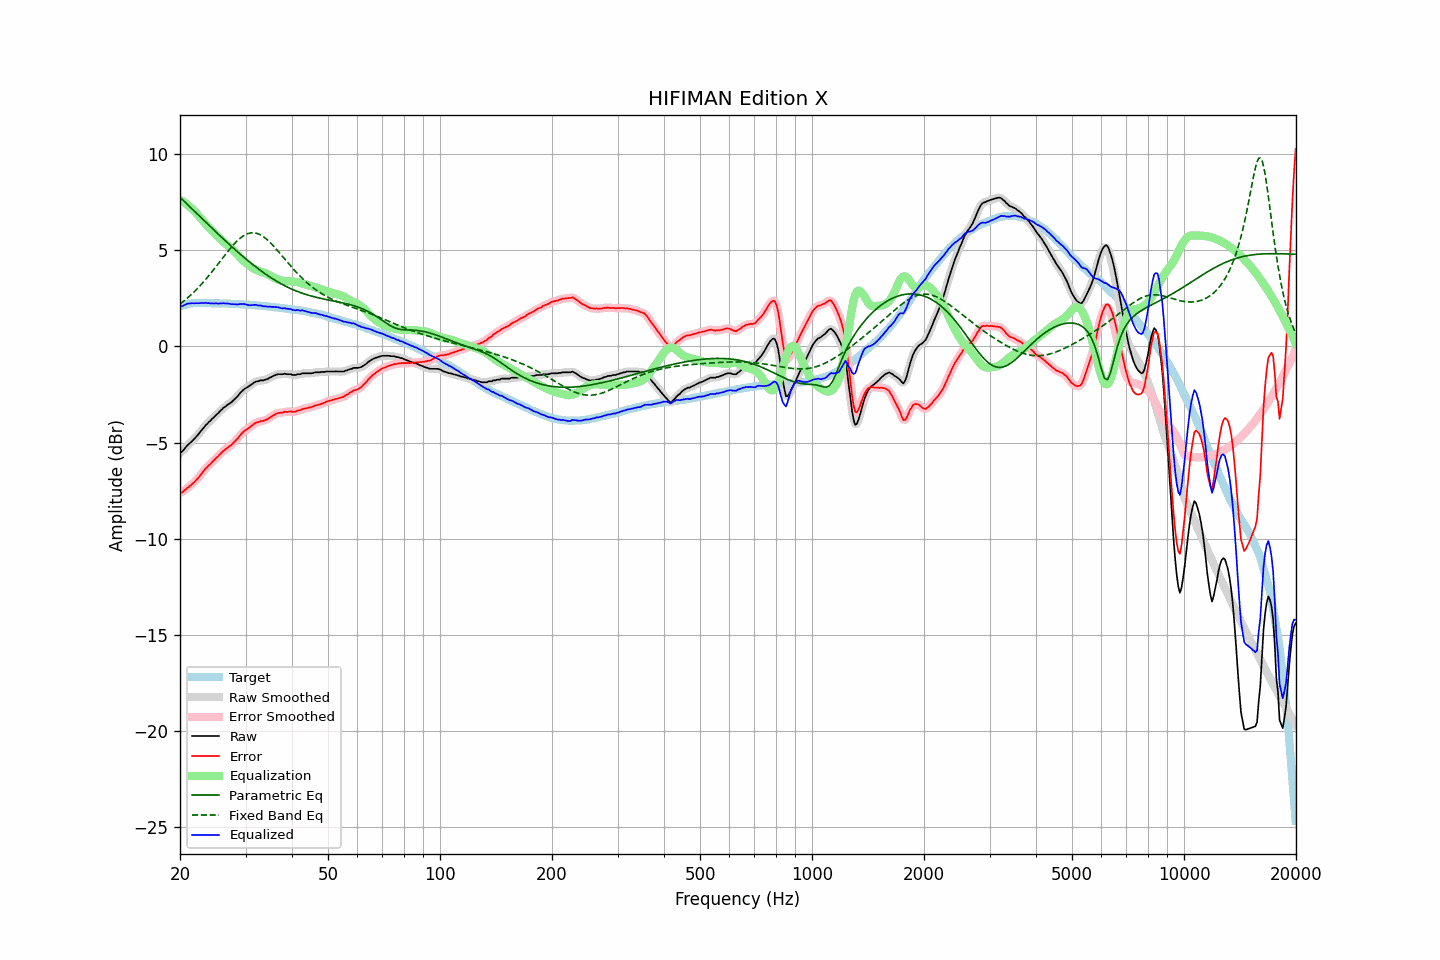

The file beside this chart, header and first rows:
frequency, raw, error, smoothed, error_smoothed, equalization, parametric_eq, fixed_band_eq, equalized_raw, equalized_smoothed, target
20.00, -5.53, -7.62, -5.55, -7.63, 7.63, 7.77, 2.21, 2.10, 2.08, 2.08
20.20, -5.49, -7.61, -5.48, -7.59, 7.59, 7.69, 2.27, 2.09, 2.11, 2.11
20.40, -5.41, -7.56, -5.40, -7.54, 7.53, 7.61, 2.34, 2.12, 2.14, 2.14
20.61, -5.31, -7.47, -5.31, -7.48, 7.48, 7.53, 2.41, 2.17, 2.16, 2.16
20.81, -5.21, -7.41, -5.21, -7.41, 7.42, 7.44, 2.48, 2.20, 2.20, 2.19
21.02, -5.11, -7.34, -5.12, -7.34, 7.35, 7.36, 2.55, 2.24, 2.23, 2.22
21.23, -5.04, -7.28, -5.04, -7.27, 7.28, 7.28, 2.63, 2.24, 2.24, 2.23
21.44, -4.96, -7.21, -4.96, -7.21, 7.21, 7.20, 2.70, 2.24, 2.25, 2.24
21.66, -4.88, -7.13, -4.88, -7.13, 7.13, 7.12, 2.78, 2.25, 2.25, 2.25
21.87, -4.80, -7.06, -4.80, -7.05, 7.05, 7.04, 2.86, 2.24, 2.25, 2.25
22.09, -4.70, -6.97, -4.71, -6.97, 6.96, 6.96, 2.95, 2.25, 2.25, 2.26
22.31, -4.61, -6.88, -4.61, -6.88, 6.86, 6.88, 3.03, 2.25, 2.25, 2.26
22.54, -4.52, -6.78, -4.51, -6.77, 6.77, 6.80, 3.12, 2.25, 2.26, 2.26
22.76, -4.40, -6.67, -4.41, -6.67, 6.67, 6.71, 3.21, 2.26, 2.26, 2.26
22.99, -4.31, -6.56, -4.30, -6.56, 6.57, 6.63, 3.30, 2.26, 2.26, 2.25
23.22, -4.21, -6.46, -4.20, -6.46, 6.47, 6.55, 3.40, 2.26, 2.27, 2.25
23.45, -4.09, -6.35, -4.10, -6.36, 6.37, 6.47, 3.49, 2.28, 2.27, 2.25
23.69, -4.03, -6.28, -4.02, -6.27, 6.28, 6.39, 3.59, 2.25, 2.26, 2.25
23.92, -3.92, -6.18, -3.93, -6.19, 6.19, 6.31, 3.69, 2.26, 2.25, 2.25
24.16, -3.86, -6.12, -3.85, -6.11, 6.10, 6.23, 3.80, 2.24, 2.25, 2.25
24.40, -3.76, -6.02, -3.77, -6.02, 6.02, 6.15, 3.90, 2.25, 2.24, 2.25
24.65, -3.70, -5.94, -3.69, -5.94, 5.93, 6.07, 4.01, 2.24, 2.24, 2.24
24.89, -3.60, -5.85, -3.61, -5.85, 5.85, 5.99, 4.11, 2.24, 2.24, 2.24
25.14, -3.52, -5.77, -3.53, -5.77, 5.76, 5.91, 4.22, 2.24, 2.24, 2.24
25.39, -3.45, -5.70, -3.44, -5.69, 5.68, 5.83, 4.33, 2.23, 2.24, 2.24
25.65, -3.36, -5.60, -3.36, -5.60, 5.60, 5.75, 4.44, 2.25, 2.24, 2.24
25.91, -3.29, -5.52, -3.28, -5.52, 5.52, 5.68, 4.55, 2.24, 2.24, 2.23
26.16, -3.19, -5.43, -3.20, -5.44, 5.45, 5.60, 4.65, 2.26, 2.25, 2.23
26.43, -3.15, -5.38, -3.14, -5.37, 5.38, 5.52, 4.76, 2.24, 2.24, 2.23
26.69, -3.07, -5.31, -3.07, -5.31, 5.31, 5.44, 4.87, 2.24, 2.24, 2.23
26.96, -3.02, -5.25, -3.02, -5.25, 5.25, 5.37, 4.97, 2.23, 2.23, 2.23
27.23, -2.96, -5.18, -2.96, -5.18, 5.18, 5.29, 5.08, 2.22, 2.22, 2.22
27.50, -2.91, -5.13, -2.90, -5.12, 5.10, 5.21, 5.18, 2.20, 2.21, 2.22
27.77, -2.82, -5.04, -2.82, -5.04, 5.03, 5.14, 5.27, 2.20, 2.20, 2.21
28.05, -2.74, -4.96, -2.75, -4.96, 4.94, 5.06, 5.36, 2.20, 2.20, 2.21
28.33, -2.65, -4.86, -2.66, -4.86, 4.85, 4.99, 5.45, 2.20, 2.20, 2.20
28.62, -2.58, -4.78, -2.56, -4.77, 4.76, 4.91, 5.53, 2.19, 2.20, 2.20
28.90, -2.46, -4.67, -2.47, -4.67, 4.67, 4.84, 5.61, 2.21, 2.20, 2.20
29.19, -2.37, -4.57, -2.38, -4.57, 4.59, 4.77, 5.68, 2.21, 2.21, 2.19
29.48, -2.29, -4.49, -2.29, -4.48, 4.50, 4.70, 5.74, 2.21, 2.21, 2.19
29.78, -2.22, -4.40, -2.22, -4.41, 4.42, 4.63, 5.79, 2.21, 2.20, 2.18
30.08, -2.17, -4.35, -2.16, -4.35, 4.35, 4.56, 5.83, 2.18, 2.18, 2.18
30.38, -2.12, -4.29, -2.11, -4.29, 4.28, 4.49, 5.87, 2.16, 2.17, 2.17
30.68, -2.06, -4.24, -2.06, -4.23, 4.21, 4.42, 5.89, 2.15, 2.15, 2.17
30.99, -2.01, -4.17, -2.00, -4.17, 4.15, 4.35, 5.91, 2.15, 2.15, 2.16
31.30, -1.95, -4.10, -1.94, -4.10, 4.10, 4.28, 5.92, 2.15, 2.16, 2.15
31.61, -1.88, -4.04, -1.89, -4.03, 4.05, 4.22, 5.92, 2.16, 2.16, 2.15
31.93, -1.84, -3.98, -1.85, -3.99, 4.00, 4.15, 5.90, 2.17, 2.16, 2.14
32.24, -1.81, -3.95, -1.81, -3.95, 3.97, 4.09, 5.88, 2.15, 2.15, 2.13
32.57, -1.80, -3.94, -1.79, -3.92, 3.93, 4.02, 5.85, 2.13, 2.14, 2.13
32.89, -1.76, -3.89, -1.78, -3.90, 3.90, 3.96, 5.81, 2.14, 2.12, 2.12
33.22, -1.76, -3.88, -1.77, -3.88, 3.88, 3.90, 5.76, 2.11, 2.11, 2.11
33.55, -1.76, -3.88, -1.75, -3.86, 3.85, 3.84, 5.71, 2.08, 2.10, 2.11
33.89, -1.72, -3.83, -1.74, -3.84, 3.82, 3.78, 5.64, 2.09, 2.08, 2.10
34.23, -1.70, -3.80, -1.70, -3.80, 3.78, 3.72, 5.58, 2.08, 2.08, 2.09
34.57, -1.67, -3.76, -1.67, -3.75, 3.74, 3.67, 5.50, 2.06, 2.07, 2.08
34.92, -1.62, -3.69, -1.63, -3.70, 3.69, 3.61, 5.42, 2.08, 2.07, 2.07
35.27, -1.59, -3.65, -1.58, -3.64, 3.64, 3.56, 5.33, 2.06, 2.06, 2.06
35.62, -1.54, -3.59, -1.54, -3.59, 3.60, 3.50, 5.25, 2.06, 2.06, 2.05
35.97, -1.50, -3.55, -1.50, -3.54, 3.55, 3.45, 5.15, 2.05, 2.05, 2.04
... 635 more rows
